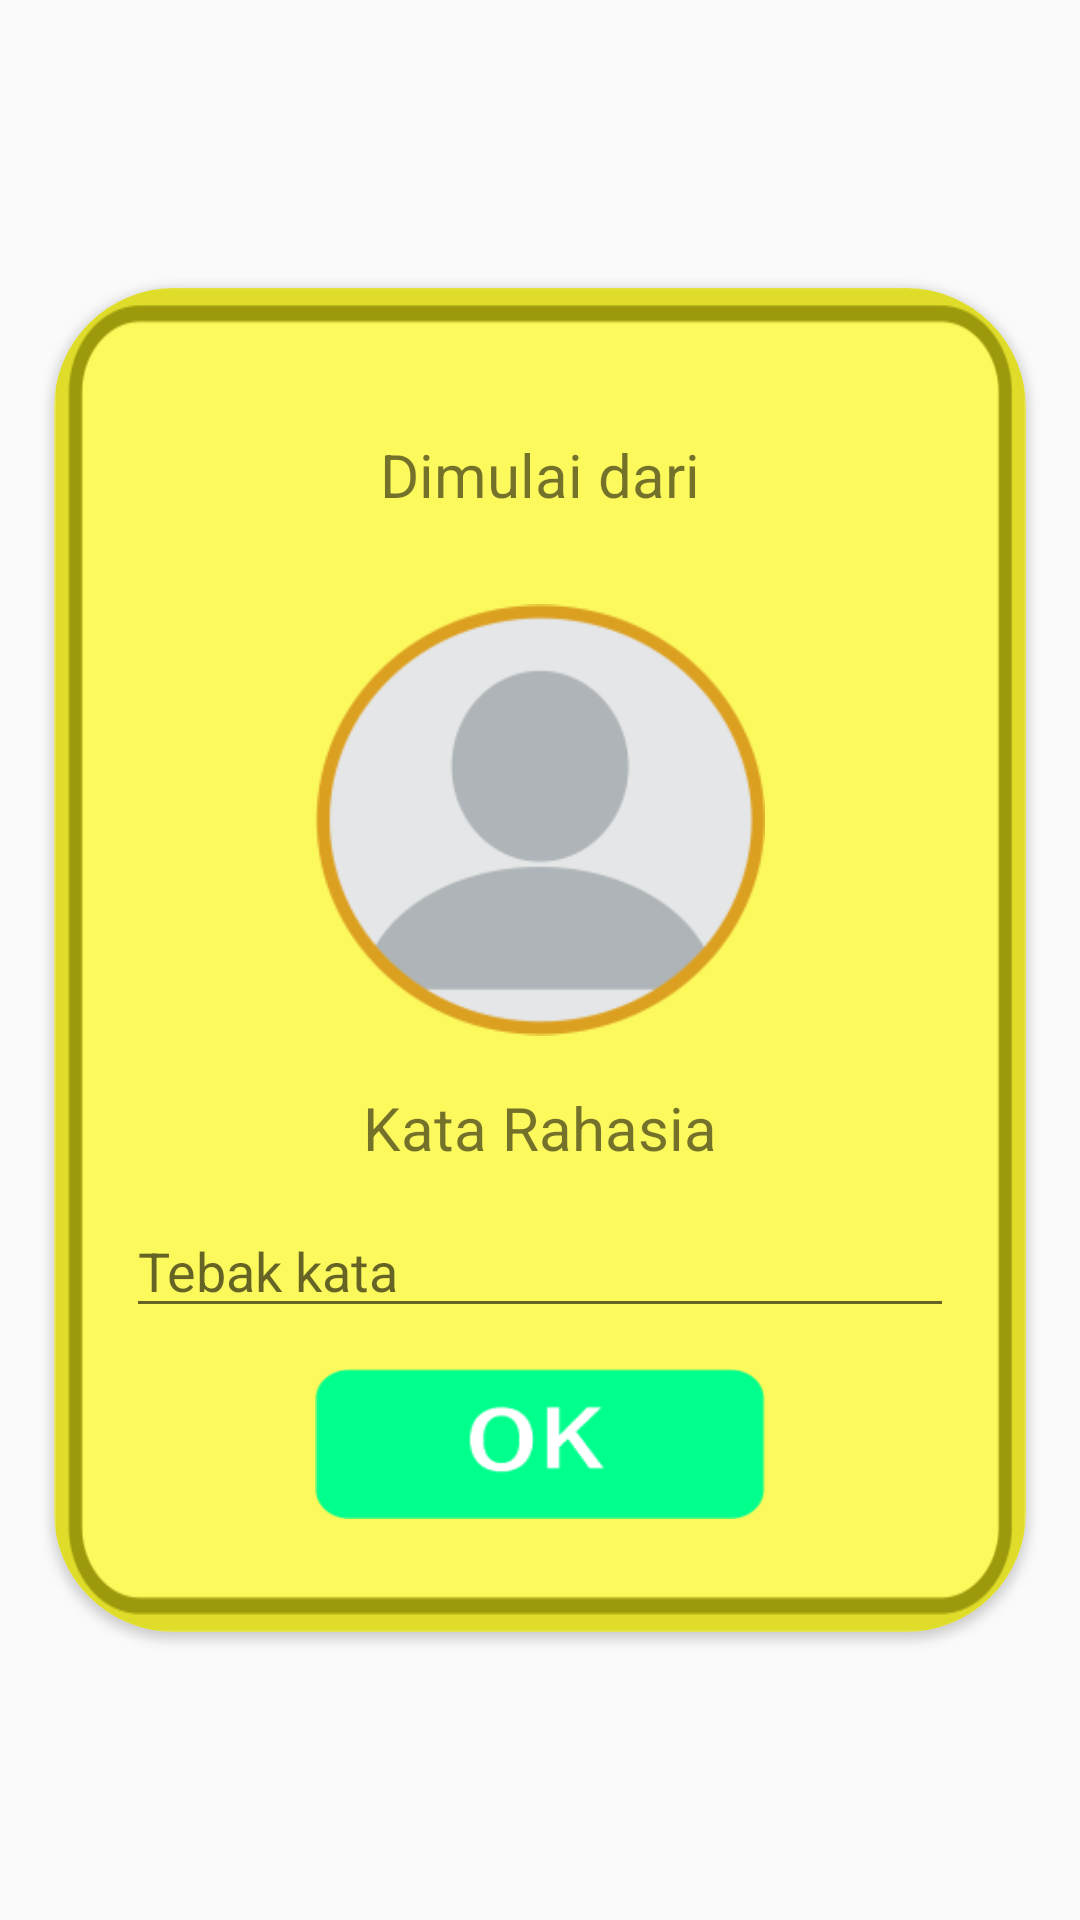

Layout XML and referenced resources for this Android screen:
<!-- AndroidManifest.xml: application theme AppTheme -->
<!-- res/layout/dialog_message.xml -->
<?xml version="1.0" encoding="utf-8"?>
<androidx.constraintlayout.widget.ConstraintLayout xmlns:android="http://schemas.android.com/apk/res/android"
    xmlns:app="http://schemas.android.com/apk/res-auto"
    android:layout_width="match_parent"
    android:layout_height="match_parent"
    android:background="@android:color/transparent">

    <View
        android:id="@+id/view"
        android:layout_width="match_parent"
        android:layout_height="0dp"
        android:background="@android:color/transparent"
        app:layout_constraintHeight_percent="0.15"
        app:layout_constraintTop_toTopOf="parent" />

    <View
        android:id="@+id/view3"
        android:layout_width="match_parent"
        android:layout_height="0dp"
        android:background="@android:color/transparent"
        app:layout_constraintBottom_toBottomOf="parent"
        app:layout_constraintHeight_percent="0.15" />

    <View
        android:id="@+id/view4"
        android:layout_width="0dp"
        android:layout_height="match_parent"
        android:background="@android:color/transparent"
        app:layout_constraintStart_toStartOf="parent"
        app:layout_constraintWidth_percent="0.05" />

    <View
        android:id="@+id/view2"
        android:layout_width="0dp"
        android:layout_height="match_parent"
        android:background="@android:color/transparent"
        app:layout_constraintEnd_toEndOf="parent"
        app:layout_constraintWidth_percent="0.05" />

    <androidx.cardview.widget.CardView
        android:layout_width="0dp"
        android:layout_height="0dp"
        app:cardCornerRadius="40dp"
        app:layout_constraintBottom_toTopOf="@+id/view3"
        app:layout_constraintEnd_toStartOf="@+id/view2"
        app:layout_constraintStart_toEndOf="@+id/view4"
        app:layout_constraintTop_toBottomOf="@+id/view">

        <ImageView
            android:id="@+id/message_bg"
            android:layout_width="match_parent"
            android:layout_height="match_parent"
            android:scaleType="fitXY"
            android:src="@drawable/border" />

        <LinearLayout
            android:layout_width="match_parent"
            android:layout_height="match_parent"
            android:orientation="vertical"
            android:padding="24dp">

            <LinearLayout
                android:id="@+id/message_lay1"
                android:layout_width="match_parent"
                android:layout_height="0dp"
                android:layout_weight="0.5"
                android:gravity="center">

                <TextView
                    android:id="@+id/message_1"
                    android:layout_width="match_parent"
                    android:layout_height="wrap_content"
                    android:text="@string/start_string"
                    android:textSize="20sp"
                    android:textAlignment="center"/>

            </LinearLayout>

            <LinearLayout
                android:layout_width="match_parent"
                android:layout_height="0dp"
                android:layout_weight="1"
                android:gravity="center">

                <ImageView
                    android:id="@+id/message_Ava"
                    android:layout_width="150dp"
                    android:layout_height="150dp"
                    android:adjustViewBounds="true"
                    android:src="@drawable/ava_1"/>

            </LinearLayout>

            <LinearLayout
                android:id="@+id/message_lay2"
                android:layout_width="match_parent"
                android:layout_height="0dp"
                android:layout_weight="0.6">

                <androidx.constraintlayout.widget.ConstraintLayout
                    android:layout_width="match_parent"
                    android:layout_height="match_parent">

                    <EditText
                        android:id="@+id/message_edText"
                        android:layout_width="match_parent"
                        android:layout_height="wrap_content"
                        android:autofillHints="Tebak kata"
                        android:hint="@string/tebak_kata"
                        android:inputType="text"
                        app:layout_constraintBottom_toBottomOf="parent"
                        app:layout_constraintEnd_toEndOf="parent"
                        app:layout_constraintStart_toStartOf="parent" />


                    <TextView
                        android:id="@+id/message_2"
                        android:layout_width="match_parent"
                        android:layout_height="wrap_content"
                        android:text="@string/secret_word"
                        android:textAlignment="center"
                        android:textSize="20sp"
                        app:layout_constraintBottom_toTopOf="@id/message_edText"
                        app:layout_constraintEnd_toEndOf="parent"
                        app:layout_constraintStart_toStartOf="parent"
                        app:layout_constraintTop_toTopOf="parent" />

                </androidx.constraintlayout.widget.ConstraintLayout>

            </LinearLayout>

            <LinearLayout
                android:layout_width="match_parent"
                android:layout_height="0dp"
                android:layout_weight="0.5"
                android:gravity="center">

                <ImageButton
                    android:id="@+id/message_btnOK"
                    android:layout_width="150dp"
                    android:layout_height="50dp"
                    android:background="@drawable/ok"
                    android:scaleType="fitCenter" />

            </LinearLayout>

        </LinearLayout>

    </androidx.cardview.widget.CardView>

</androidx.constraintlayout.widget.ConstraintLayout>
<!-- resources referenced by this layout -->
<resources>
  <!-- drawable ava_1: png bitmap (drawable, 14213 bytes) -->
  <!-- drawable border: png bitmap (drawable, 11624 bytes) -->
  <!-- drawable ok: png bitmap (drawable, 5264 bytes) -->
  <string name="secret_word">Kata Rahasia</string>
  <string name="start_string">Dimulai dari</string>
  <string name="tebak_kata">Tebak kata</string>
  <style name="AppTheme" parent="Theme.AppCompat.Light.NoActionBar">
          
          <item name="colorPrimary">@color/colorPrimary</item>
          <item name="colorPrimaryDark">@color/colorPrimaryDark</item>
          <item name="colorAccent">@color/colorAccent</item>
          <item name="android:windowFullscreen">true</item>
      </style>
  <!-- not gathered from this repository: default colours our renderer supplied (Android Studio template values) -->
  <color name="colorPrimary">#FF6200EE</color>
  <color name="colorPrimaryDark">#FF3700B3</color>
  <color name="colorAccent">#FF03DAC5</color>
</resources>
